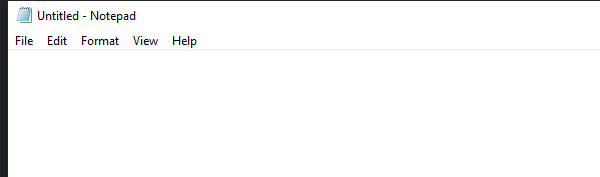
Task: Notepad Operation
Workflow: Main

Step 1: Open Application 'notepad.exe Untitled' on the element in window 'Untitled - Notepad' (notepad.exe)

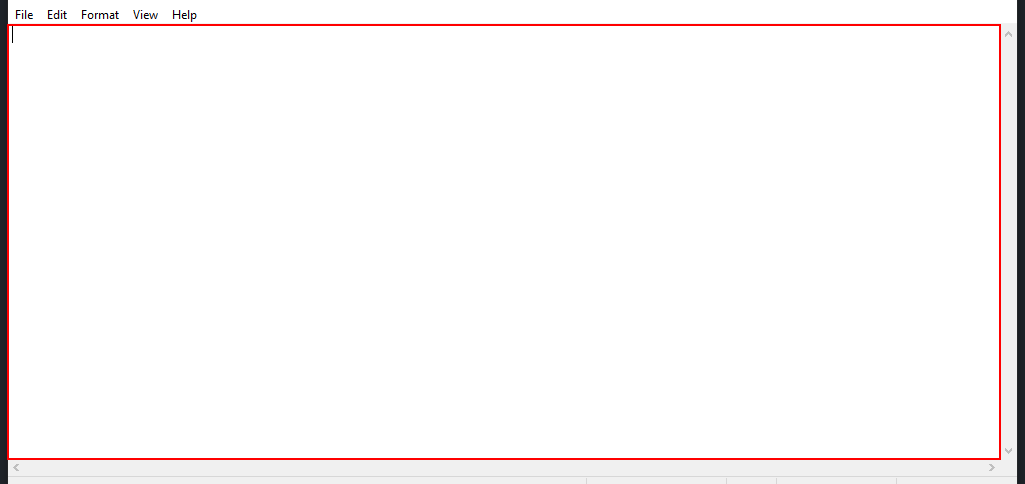
Step 2: type "Anbu is a Good RPA Developer" into the editable text 'Text Editor'
